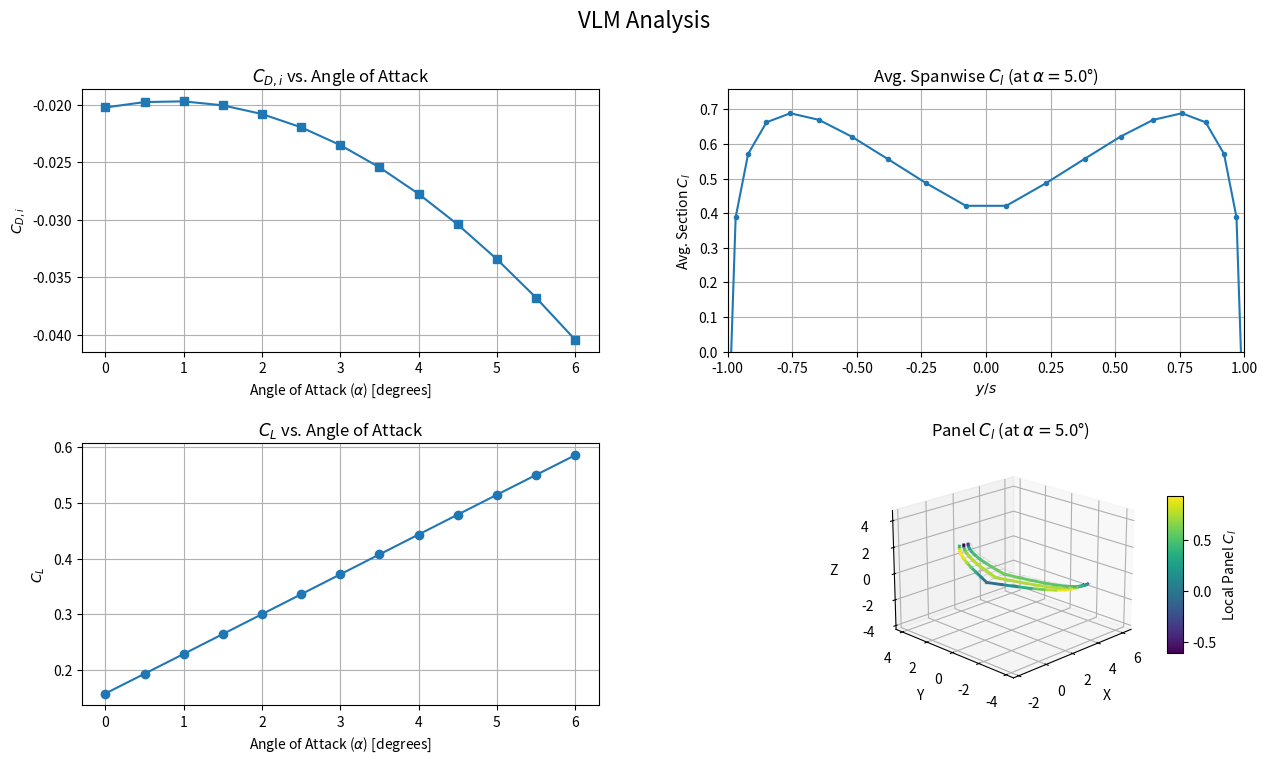

Python code for this plot:
import numpy as np
import matplotlib.pyplot as plt
import matplotlib.gridspec as gridspec

# Needs fixing w/regard to adding dihedral and sweep

# READ BEFORE USE:
# This code does not account for fuselage, viscous effects, or compressibility effects. Use with care

# Geometry generation
def generate_geometry(
    root_chord_length: float,
    span_b: float,
    taper_ratio: float,
    sweep_deg_func,         
    dihedral_deg_func,      
    twist_deg_func,         
    camber_percent_func,    
    N_spanwise_half: int,   
    M_chordwise: int        
    ) -> list:
    """
    Generates 3D panel geometry for a symmetric wing for VLM.
    Sweep, Dihedral, and Twist can vary along the span.
    Returns a list of panel dictionaries for the FULL WING.
    """

    semi_span_s = span_b / 2.0
    if semi_span_s < 1e-9: 
        print("Warning: Semi-span is very small or zero. Returning empty panel list.")
        return [] 

    phi_stations = np.linspace(0, np.pi / 2, N_spanwise_half + 1)
    y_flat_stations = semi_span_s * np.sin(phi_stations)

    x_le_at_stations = np.zeros_like(y_flat_stations)
    z_dih_at_stations = np.zeros_like(y_flat_stations)

    for j in range(N_spanwise_half): 
        y_s_start_seg = y_flat_stations[j] / semi_span_s if semi_span_s > 1e-9 else 0
        y_s_end_seg = y_flat_stations[j+1] / semi_span_s if semi_span_s > 1e-9 else 0
        y_s_mid_seg = (y_s_start_seg + y_s_end_seg) / 2.0
        delta_y_flat = y_flat_stations[j+1] - y_flat_stations[j]
        
        local_sweep_rad = np.deg2rad(sweep_deg_func(y_s_mid_seg))
        local_dihedral_rad = np.deg2rad(dihedral_deg_func(y_s_mid_seg))
        
        x_le_at_stations[j+1] = x_le_at_stations[j] + delta_y_flat * np.tan(local_sweep_rad)
        z_dih_at_stations[j+1] = z_dih_at_stations[j] + delta_y_flat * np.tan(local_dihedral_rad)

    x_local_chord_fractions = np.linspace(0, 1, M_chordwise + 1)
    grid_points_3d_right = np.zeros((N_spanwise_half + 1, M_chordwise + 1, 3))

    for i in range(N_spanwise_half + 1): 
        y_f = y_flat_stations[i]
        y_s_norm = y_f / semi_span_s if semi_span_s > 1e-9 else 0
        local_chord = root_chord_length * (1.0 - (1.0 - taper_ratio) * y_s_norm)
        x_le_current_station = x_le_at_stations[i] 
        z_dih_current_station = z_dih_at_stations[i]
        local_twist_rad = np.deg2rad(twist_deg_func(y_s_norm))

        for k in range(M_chordwise + 1): 
            x_frac = x_local_chord_fractions[k] 
            x_section = x_frac * local_chord 
            z_c_over_c = camber_percent_func(x_frac, y_s_norm) if camber_percent_func else 0.0
            z_section = z_c_over_c * local_chord 

            x_s_twisted = x_section * np.cos(local_twist_rad) - z_section * np.sin(local_twist_rad)
            z_s_twisted = x_section * np.sin(local_twist_rad) + z_section * np.cos(local_twist_rad)

            X_coord = x_le_current_station + x_s_twisted
            Y_coord_projected = y_f * np.cos(np.deg2rad(dihedral_deg_func(y_s_norm))) 
            Z_coord = z_dih_current_station + z_s_twisted 
            grid_points_3d_right[i, k, :] = [X_coord, Y_coord_projected, Z_coord]

    all_panels_construction = [] 
    panel_id_counter = 0

    # Right semi-span panels
    for i in range(N_spanwise_half): # Iterate over N_spanwise_half strips     
        y_s_strip_center_val = ((y_flat_stations[i] + y_flat_stations[i+1]) / 2.0) / semi_span_s if semi_span_s > 1e-9 else 0
        for k in range(M_chordwise):  # Iterate over M_chordwise panels in strip
            P1 = grid_points_3d_right[i,   k,   :] 
            P2 = grid_points_3d_right[i+1, k,   :] 
            P3 = grid_points_3d_right[i+1, k+1, :] 
            P4 = grid_points_3d_right[i,   k+1, :] 
            panel_corners = [P1, P2, P3, P4]
            vortex_A = P1 + 0.25 * (P4 - P1) 
            vortex_B = P2 + 0.25 * (P3 - P2) 
            cp_inboard_edge = P1 + 0.75 * (P4 - P1)
            cp_outboard_edge = P2 + 0.75 * (P3 - P2)
            control_point = (cp_inboard_edge + cp_outboard_edge) / 2.0
            diag1 = P3 - P1; diag2 = P4 - P2
            panel_normal_vec = np.cross(diag1, diag2)
            norm_mag = np.linalg.norm(panel_normal_vec)
            if norm_mag < 1e-9: panel_normal_vec = np.array([0,0,1])
            else: panel_normal_vec = panel_normal_vec / norm_mag
            if panel_normal_vec[2] < 0: panel_normal_vec = -panel_normal_vec
            
            all_panels_construction.append({
                'id_orig_right': panel_id_counter, 'side': 'right', 'corners': panel_corners,
                'vortex_A': vortex_A, 'vortex_B': vortex_B,
                'control_point': control_point, 'normal_vector': panel_normal_vec,
                'area': 0.5 * norm_mag,
                'local_chord_approx': (np.linalg.norm(P4-P1) + np.linalg.norm(P3-P2))/2.0,
                'spanwise_center_y': control_point[1],
                'y_s_strip_center': y_s_strip_center_val # For grouping chordwise panels
            })
            panel_id_counter += 1
    
    all_panels_final = []
    left_panels_temp = []
    # Mirror right panels to create left panels. Iterate to maintain strip structure.
    for i in range(N_spanwise_half):
        y_s_strip_center_val = ((y_flat_stations[i] + y_flat_stations[i+1]) / 2.0) / semi_span_s if semi_span_s > 1e-9 else 0
        for k in range(M_chordwise):
            # Find corresponding right panel (more robustly than relying on reversed all_panels_construction)
            # This assumes all_panels_construction is ordered spanwise then chordwise for right wing
            right_panel_idx = i * M_chordwise + k
            p_right = all_panels_construction[right_panel_idx]

            P1_r, P2_r, P3_r, P4_r = p_right['corners']
            P1_l = np.array([P1_r[0], -P1_r[1], P1_r[2]])
            P2_l = np.array([P2_r[0], -P2_r[1], P2_r[2]])
            P3_l = np.array([P3_r[0], -P3_r[1], P3_r[2]])
            P4_l = np.array([P4_r[0], -P4_r[1], P4_r[2]])
            panel_corners_l = [P1_l, P2_l, P3_l, P4_l]
            
            v_A_r = p_right['vortex_A']; v_B_r = p_right['vortex_B'] 
            vortex_A_l = np.array([v_B_r[0], -v_B_r[1], v_B_r[2]]) 
            vortex_B_l = np.array([v_A_r[0], -v_A_r[1], v_A_r[2]]) 
            
            control_point_l = np.array([p_right['control_point'][0], -p_right['control_point'][1], p_right['control_point'][2]])
            n_r = p_right['normal_vector']
            panel_normal_vec_l = np.array([n_r[0], -n_r[1], n_r[2]]) 
            
            left_panels_temp.append({
                'id': 0, 'side': 'left', 'corners': panel_corners_l, 
                'vortex_A': vortex_A_l, 'vortex_B': vortex_B_l,
                'control_point': control_point_l, 'normal_vector': panel_normal_vec_l,
                'area': p_right['area'],
                'local_chord_approx': p_right['local_chord_approx'],
                'spanwise_center_y': control_point_l[1],
                'y_s_strip_center': -y_s_strip_center_val # Mirrored y/s for strip center
            })

    # Combine panels: left tip to root, then right root to tip
    all_panels_final.extend(list(reversed(left_panels_temp))) 
    all_panels_final.extend(all_panels_construction)
    
    for i, panel in enumerate(all_panels_final):
        panel['id'] = i
    return all_panels_final

# VLM Calcs
def induced_velocity_by_finite_vortex_segment(P_eval, A, B, Gamma=1.0):
    r_AP = P_eval - A; r_BP = P_eval - B
    norm_r_AP = np.linalg.norm(r_AP); norm_r_BP = np.linalg.norm(r_BP)
    r_AP_cross_r_BP = np.cross(r_AP, r_BP)
    norm_r_AP_cross_r_BP_sq = np.dot(r_AP_cross_r_BP, r_AP_cross_r_BP)
    if norm_r_AP_cross_r_BP_sq < 1e-12 or norm_r_AP < 1e-9 or norm_r_BP < 1e-9:
        return np.array([0., 0., 0.])
    r_AB = B - A 
    scalar_factor = np.dot(r_AB, r_AP) / norm_r_AP - np.dot(r_AB, r_BP) / norm_r_BP
    return (Gamma / (4 * np.pi)) * (scalar_factor / (norm_r_AP_cross_r_BP_sq + 1e-12) ) * r_AP_cross_r_BP

def calculate_horseshoe_velocity(P_eval, bv_A, bv_B, V_inf_dir_unit, Gamma=1.0, far_field_factor=1000):
    segment_length = np.linalg.norm(bv_B - bv_A)
    far_distance = far_field_factor * (segment_length if segment_length > 1e-6 else 1.0)
    A_far = bv_A + V_inf_dir_unit * far_distance 
    B_far = bv_B + V_inf_dir_unit * far_distance 
    v_bound = induced_velocity_by_finite_vortex_segment(P_eval, bv_A, bv_B, Gamma)
    v_trail_B = induced_velocity_by_finite_vortex_segment(P_eval, bv_B, B_far, Gamma)
    v_trail_A = induced_velocity_by_finite_vortex_segment(P_eval, A_far, bv_A, Gamma) 
    return v_bound + v_trail_A + v_trail_B

def solve_vortex_strengths(all_panels_input, V_infinity_freestream, alpha_wing_rad):
    num_total_panels = len(all_panels_input)
    if num_total_panels == 0: return np.array([])
    AIC_matrix = np.zeros((num_total_panels, num_total_panels))
    RHS_vector = np.zeros(num_total_panels)
    V_inf_vector_global = V_infinity_freestream * np.array([np.cos(alpha_wing_rad), 0, np.sin(alpha_wing_rad)])
    V_inf_dir_unit = V_inf_vector_global / (np.linalg.norm(V_inf_vector_global) + 1e-9)

    for i in range(num_total_panels): 
        panel_i = all_panels_input[i]
        RHS_vector[i] = -np.dot(V_inf_vector_global, panel_i['normal_vector'])
        for j in range(num_total_panels): 
            panel_j = all_panels_input[j]
            vel_induced = calculate_horseshoe_velocity(
                panel_i['control_point'], panel_j['vortex_A'], panel_j['vortex_B'], 
                V_inf_dir_unit, Gamma=1.0
            )
            AIC_matrix[i, j] = np.dot(vel_induced, panel_i['normal_vector'])
    try:
        Gamma_strengths = np.linalg.solve(AIC_matrix, RHS_vector)
    except np.linalg.LinAlgError:
        print(f"Error: Singular AIC matrix for alpha={np.rad2deg(alpha_wing_rad):.1f} deg. Returning zeros.")
        Gamma_strengths = np.zeros(num_total_panels)
    return Gamma_strengths

def calculate_aerodynamic_forces_and_coeffs(
    all_panels_input, gamma_values, V_infinity_freestream, alpha_wing_rad, 
    rho_air, S_wing_ref, AR_wing_ref, span_b_ref 
    ):
    num_total_panels = len(all_panels_input)
    if num_total_panels == 0 or len(gamma_values) != num_total_panels:
        return 0.0, 0.0, np.array([]), {} # CL, CDi, panel_Cl_values, panel_details_for_avg

    total_force_global_frame = np.array([0., 0., 0.]) 
    V_inf_vector_global = V_infinity_freestream * np.array([np.cos(alpha_wing_rad), 0, np.sin(alpha_wing_rad)])
    V_inf_dir_unit = V_inf_vector_global / (np.linalg.norm(V_inf_vector_global) + 1e-9)

    panel_details_for_avg = {} # Store Cl and y_s_strip_center for averaging

    for i in range(num_total_panels):
        panel_i = all_panels_input[i]
        Gamma_i = gamma_values[i]
        bv_A = panel_i['vortex_A']; bv_B = panel_i['vortex_B']
        bound_vortex_vector_l = bv_B - bv_A 
        bound_vortex_center = (bv_A + bv_B) / 2.0
        
        v_induced_at_bv_center = np.array([0., 0., 0.])
        for j in range(num_total_panels):
            if i == j: continue
            panel_j = all_panels_input[j]
            v_induced_at_bv_center += calculate_horseshoe_velocity(
                bound_vortex_center, panel_j['vortex_A'], panel_j['vortex_B'], 
                V_inf_dir_unit, Gamma=gamma_values[j]
            )
        V_local_at_bv = V_inf_vector_global + v_induced_at_bv_center
        force_on_segment_global = rho_air * Gamma_i * np.cross(V_local_at_bv, bound_vortex_vector_l)
        total_force_global_frame += force_on_segment_global

        panel_chord = panel_i['local_chord_approx']
        cl_panel = 0.0
        if V_infinity_freestream > 1e-6 and panel_chord > 1e-6:
            cl_panel = (2 * Gamma_i) / (V_infinity_freestream * panel_chord)
        
        y_s_strip = panel_i.get('y_s_strip_center', panel_i['spanwise_center_y'] / (span_b_ref/2.0)) # Fallback
        if y_s_strip not in panel_details_for_avg:
            panel_details_for_avg[y_s_strip] = []
        panel_details_for_avg[y_s_strip].append(cl_panel)


    L_total = total_force_global_frame[2]*np.cos(alpha_wing_rad) - total_force_global_frame[0]*np.sin(alpha_wing_rad)
    Di_total = total_force_global_frame[0]*np.cos(alpha_wing_rad) + total_force_global_frame[2]*np.sin(alpha_wing_rad)

    q_inf = 0.5 * rho_air * V_infinity_freestream**2
    CL_wing = L_total / (q_inf * S_wing_ref) if S_wing_ref > 1e-9 and q_inf > 1e-9 else 0
    CDi_wing = Di_total / (q_inf * S_wing_ref) if S_wing_ref > 1e-9 and q_inf > 1e-9 else 0
    
    # For the 3D plot
    all_panel_cl_values = np.zeros(num_total_panels)
    for idx, panel_data_item in enumerate(all_panels_input):
        panel_chord_val = panel_data_item['local_chord_approx']
        gamma_val = gamma_values[idx]
        if V_infinity_freestream > 1e-6 and panel_chord_val > 1e-6:
             all_panel_cl_values[idx] = (2 * gamma_val) / (V_infinity_freestream * panel_chord_val)


    return CL_wing, CDi_wing, all_panel_cl_values, panel_details_for_avg


if __name__ == '__main__':

    # Set parameters
    def twist_func(y_s): return 5.0 - 10.0 * y_s  
    def camber_func(x_on_c, y_s): 
        m = 0.06 - 0.04 * y_s; p = 0.4 
        if x_on_c <= p: return (m / (p**2 + 1e-9)) * (2 * p * x_on_c - x_on_c**2)
        else: return (m / ((1 - p)**2 + 1e-9)) * ((1 - 2 * p) + 2 * p * x_on_c - x_on_c**2)
    def sweep_func(y_s): return 25.0 
    def dihedral_func(y_s): return 25.0 * y_s**3

    root_chord_val = 2.0
    span_b_val = 10.0
    taper_ratio_val = 0.5
    V_inf_val = 50.0
    alpha_primary_deg_val = 5.0
    alpha_min_deg_val = 0.0
    alpha_max_deg_val = 6.0
    alpha_separation = 0.5
    rho_air_val = 1.225 
    N_span_val = 10
    M_chord_val = 3 

    # Start analysis
    AR_val = span_b_val**2 / ( (root_chord_val + root_chord_val*taper_ratio_val)/2 * span_b_val ) 
    print(f"AR: {AR_val:.2f}, Taper: {taper_ratio_val:.1f}, Sweep: {sweep_func(0):.0f}deg")

    generated_panels = generate_geometry(
        root_chord_val, span_b_val, taper_ratio_val, sweep_func, dihedral_func,
        twist_func, camber_func, N_span_val, M_chord_val      
    )
    print(f"Generated {len(generated_panels)} total panels.")
    S_wing_ref = (root_chord_val + root_chord_val*taper_ratio_val)/2 * span_b_val
    
    alpha_range_deg = np.arange(alpha_min_deg_val, alpha_max_deg_val + alpha_separation, alpha_separation)
    CL_vs_alpha_list = []; CDi_vs_alpha_list = []

    print("Calculating CL and CDi vs Alpha...")
    for alpha_d in alpha_range_deg:
        alpha_r = np.deg2rad(alpha_d)
        gamma_vals = solve_vortex_strengths(generated_panels, V_inf_val, alpha_r)
        if gamma_vals.size == len(generated_panels):
            cl, cdi, _, _ = calculate_aerodynamic_forces_and_coeffs(
                generated_panels, gamma_vals, V_inf_val, alpha_r,
                rho_air_val, S_wing_ref, AR_val, span_b_val
            )
            CL_vs_alpha_list.append(cl); CDi_vs_alpha_list.append(cdi)
        else:
            CL_vs_alpha_list.append(np.nan); CDi_vs_alpha_list.append(np.nan)
        print(f"  Alpha={alpha_d:.1f} deg: CL={CL_vs_alpha_list[-1]:.4f}, CDi={CDi_vs_alpha_list[-1]:.5f}")

    alpha_primary_rad_val = np.deg2rad(alpha_primary_deg_val)
    gamma_primary = solve_vortex_strengths(generated_panels, V_inf_val, alpha_primary_rad_val)
    
    panel_Cl_primary = np.array([])
    avg_cl_data_primary = {}
    if gamma_primary.size == len(generated_panels):
        _, _, panel_Cl_primary, avg_cl_data_primary = calculate_aerodynamic_forces_and_coeffs(
            generated_panels, gamma_primary, V_inf_val, alpha_primary_rad_val,
            rho_air_val, S_wing_ref, AR_val, span_b_val
        )
    
    # Prepare data for averaged spanwise Cl plot
    plot_y_s_averaged = sorted(avg_cl_data_primary.keys())
    plot_Cl_averaged = [np.mean(avg_cl_data_primary[y_s]) if avg_cl_data_primary.get(y_s) else np.nan for y_s in plot_y_s_averaged]
    
    # Plotting
    fig = plt.figure(figsize=(15, 8)) 
    gs = gridspec.GridSpec(2, 2, figure=fig, hspace=0.35, wspace=0.25)
    fig.suptitle(f"VLM Analysis", fontsize=16)

    ax_cdi_alpha = fig.add_subplot(gs[0, 0])
    ax_cdi_alpha.plot(alpha_range_deg, CDi_vs_alpha_list, marker='s', linestyle='-')
    ax_cdi_alpha.set_xlabel("Angle of Attack ($\\alpha$) [degrees]"); ax_cdi_alpha.set_ylabel("$C_{D,i}$")
    ax_cdi_alpha.set_title("$C_{D,i}$ vs. Angle of Attack"); ax_cdi_alpha.grid(True)

    ax_cl_spanwise = fig.add_subplot(gs[0, 1])
    if plot_y_s_averaged and plot_Cl_averaged:
        ax_cl_spanwise.plot(plot_y_s_averaged, plot_Cl_averaged, marker='.', linestyle='-')
    ax_cl_spanwise.set_xlabel("$y/s$"); ax_cl_spanwise.set_ylabel("Avg. Section $C_l$")
    ax_cl_spanwise.set_title(f"Avg. Spanwise $C_l$ (at $\\alpha=${alpha_primary_deg_val}°)"); ax_cl_spanwise.grid(True)
    ax_cl_spanwise.set_xlim([-1, 1])
    ax_cl_spanwise.set_ylim([0, np.max(plot_Cl_averaged) * 1.1 if plot_Cl_averaged else 1.0])

    ax_cl_alpha = fig.add_subplot(gs[1, 0]) 
    ax_cl_alpha.plot(alpha_range_deg, CL_vs_alpha_list, marker='o', linestyle='-')
    ax_cl_alpha.set_xlabel("Angle of Attack ($\\alpha$) [degrees]"); ax_cl_alpha.set_ylabel("$C_L$")
    ax_cl_alpha.set_title("$C_L$ vs. Angle of Attack"); ax_cl_alpha.grid(True)

    ax3d = fig.add_subplot(gs[1, 1], projection='3d')
    if generated_panels and panel_Cl_primary.size == len(generated_panels):
        min_cl_p, max_cl_p = (np.min(panel_Cl_primary), np.max(panel_Cl_primary)) if panel_Cl_primary.size > 0 else (0,1)
        norm_cl_p = (panel_Cl_primary - min_cl_p) / (max_cl_p - min_cl_p + 1e-9) if (max_cl_p - min_cl_p) > 1e-9 else np.zeros_like(panel_Cl_primary) + 0.5
        colors_cl = plt.cm.viridis(norm_cl_p)
        for i, panel in enumerate(generated_panels):
            corners = panel['corners']; plot_corners = np.array([corners[0],corners[1],corners[2],corners[3],corners[0]])
            ax3d.plot(plot_corners[:,0], plot_corners[:,1], plot_corners[:,2], color='darkgrey', alpha=0.3, lw=0.5)
            v_A, v_B = panel['vortex_A'], panel['vortex_B']
            ax3d.plot([v_A[0],v_B[0]], [v_A[1],v_B[1]], [v_A[2],v_B[2]], color=colors_cl[i], lw=2)
        ax3d.set_xlabel("X"); ax3d.set_ylabel("Y"); ax3d.set_zlabel("Z")
        ax3d.set_title(f"Panel $C_l$ (at $\\alpha=${alpha_primary_deg_val}°)")
        x_coords = np.array([c[0] for p in generated_panels for c in p['corners']])
        y_coords = np.array([c[1] for p in generated_panels for c in p['corners']])
        z_coords = np.array([c[2] for p in generated_panels for c in p['corners']])
        if x_coords.size > 0: 
            xc,yc,zc=np.mean(x_coords),np.mean(y_coords),np.mean(z_coords)
            max_r=0.5*max(np.ptp(x_coords),np.ptp(y_coords),np.ptp(z_coords),1e-9)
            if max_r > 1e-9: ax3d.set_xlim(xc-max_r,xc+max_r); ax3d.set_ylim(yc-max_r,yc+max_r); ax3d.set_zlim(zc-max_r,zc+max_r)
        ax3d.view_init(elev=20., azim=-135)
        sm = plt.cm.ScalarMappable(cmap=plt.cm.viridis, norm=plt.Normalize(vmin=min_cl_p, vmax=max_cl_p))
        sm.set_array([]); fig.colorbar(sm, ax=ax3d, shrink=0.6, aspect=10, label='Local Panel $C_l$')
    else: ax3d.set_title("3D Wing Geometry (No $C_l$ data)")

    plt.tight_layout(rect=[0, 0.03, 1, 0.95]) # Adjust for main title
    plt.show()
